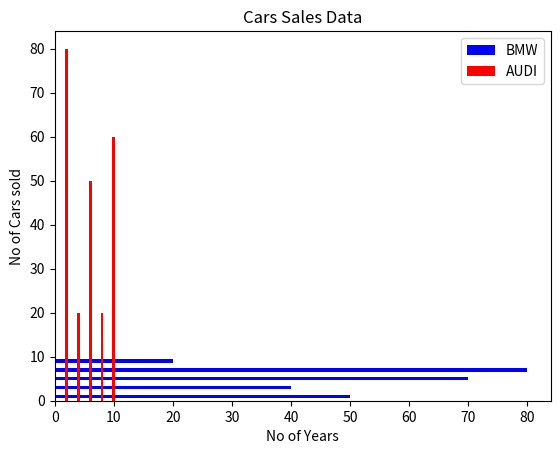

The script that saved this image:
#Vertical & Horizontal Bar Graph
from matplotlib import pyplot as plt

plt.barh([1,3,5,7,9],[50,40,70,80,20],label="BMW",color='b')

plt.bar([2,4,6,8,10],[80,20,50,20,60],label="AUDI",color='r',width=0.5)

plt.legend()
plt.title("Cars Sales Data")
plt.xlabel("No of Years")
plt.ylabel("No of Cars sold")
plt.show()
